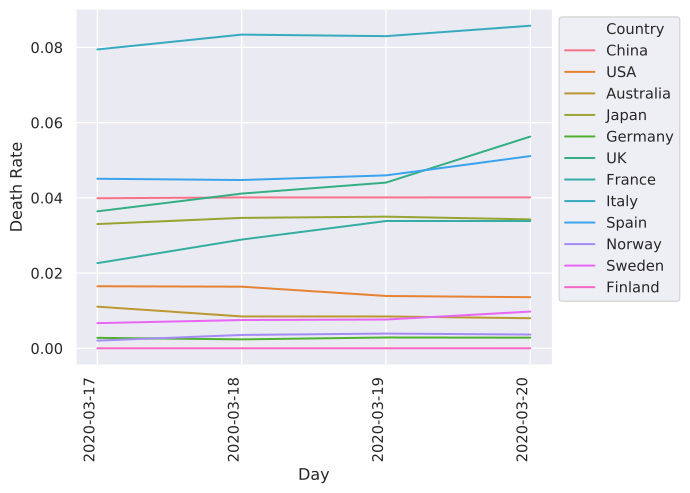

Values plotted in this chart, from the file beside it:
	2020-03-17	2020-03-18	2020-03-19	2020-03-20
China	0.03989	0.0401	0.0401	0.04012
Italy	0.07945	0.08339	0.08298	0.08575
Iran	0.0611	0.06976	0.06976	0.07295
S. Korea	0.009736	0.01062	0.01062	0.01086
Spain	0.04507	0.04473	0.04597	0.0511
Germany	0.002776	0.002369	0.002872	0.00282
France	0.02264	0.0289	0.03383	0.03383
USA	0.01649	0.01638	0.01391	0.01358
Switzerland	0.009847	0.01076	0.0104	0.01043
Norway	0.002041	0.003548	0.003911	0.003657
UK	0.03641	0.04113	0.04405	0.05629
Netherlands	0.02522	0.02828	0.03089	0.0354
Sweden	0.006689	0.007513	0.007644	0.009762
Belgium	0.008045	0.0117	0.0117	0.01639
Denmark	0.004094	0.0053	0.005213	0.007171
Japan	0.03303	0.03467	0.03499	0.03427
Malaysia	0.002972	0.002222	0.002222	0.002913
Qatar	0.0	0.0	0.0	0.0
Australia	0.01106	0.008463	0.008463	0.007991
Canada	0.01423	0.01238	0.01248	0.01299
Portugal	0.002232	0.003822	0.005096	0.005882
Finland	0.0	0.0	0.0	0.0
